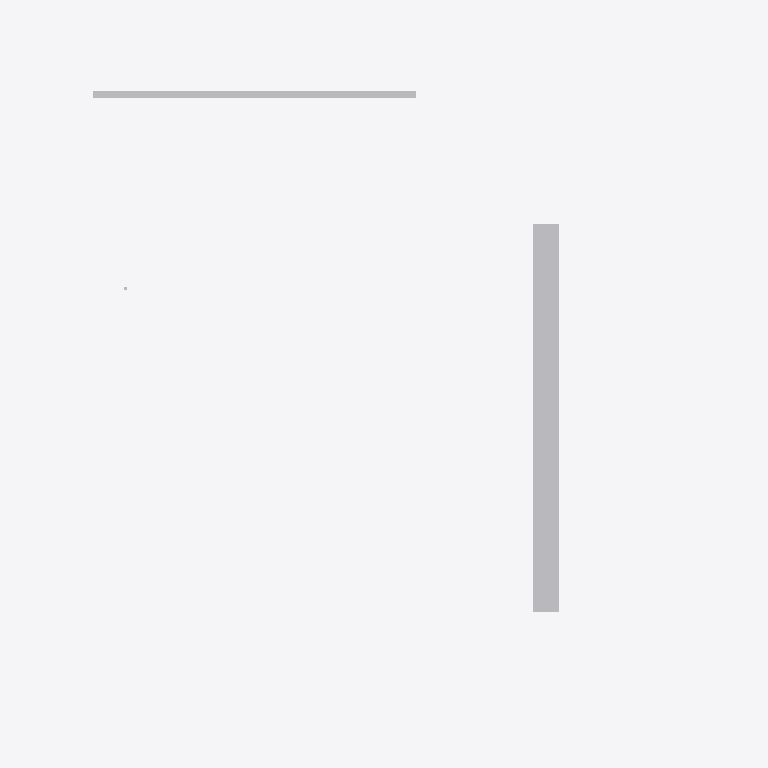
Plan cut of the same IFC building model at storey 'Level 2' (level 3.00 m, cut at 4.40 m), seen from above with north up, elements coloured by IFC class (only those large enough to see are counted): 2 other elements (light grey). No cut surface shows.
Extent 11.0 m × 9.1 m × 6.6 m (x, y, z). Storeys (2): Level 1 at 0.00 m; Level 2 at 3.00 m. Elements (11): 4 IfcCableSegment, 4 IfcPipeSegment, 2 IfcCableCarrierSegment, 1 IfcDuctSegment.

HEADER;
FILE_DESCRIPTION(('ViewDefinition [DesignTransferView]'),'2;1');
FILE_NAME('Project.ifc','TT',(''),(''),'BIMCraft 0.10.0','BIMCraft 0.10.0','');
FILE_SCHEMA(('IFC4'));
ENDSEC;
DATA;
#12=IFCPROJECT('GID-1',$,'Project',$,$,$,$,(#4),#11);
#16=IFCSITE('GID-2',$,'Site',$,$,#15,$,$,.ELEMENT.,$,$,$,$,$);
#20=IFCBUILDING('GID-3',$,'Project',$,$,#19,$,$,.ELEMENT.,$,$,$);
#26=IFCBUILDINGSTOREY('GID-6',$,'Level 1',$,$,#25,$,$,.ELEMENT.,0.0);
#30=IFCBUILDINGSTOREY('GID-7',$,'Level 2',$,$,#29,$,$,.ELEMENT.,3000.0);
#128=IFCDUCTSEGMENT('GID-25',$,'Rectangular 400 x 300',$,'Rectangular 400 x 300',#117,#127,'100006',.RIGIDSEGMENT.);
#173=IFCCABLECARRIERSEGMENT('GID-33',$,'Perforated 100 x 50',$,'Perforated 100 x 50',#162,#172,'100008',.CABLETRAYSEGMENT.);
ENDSEC;
